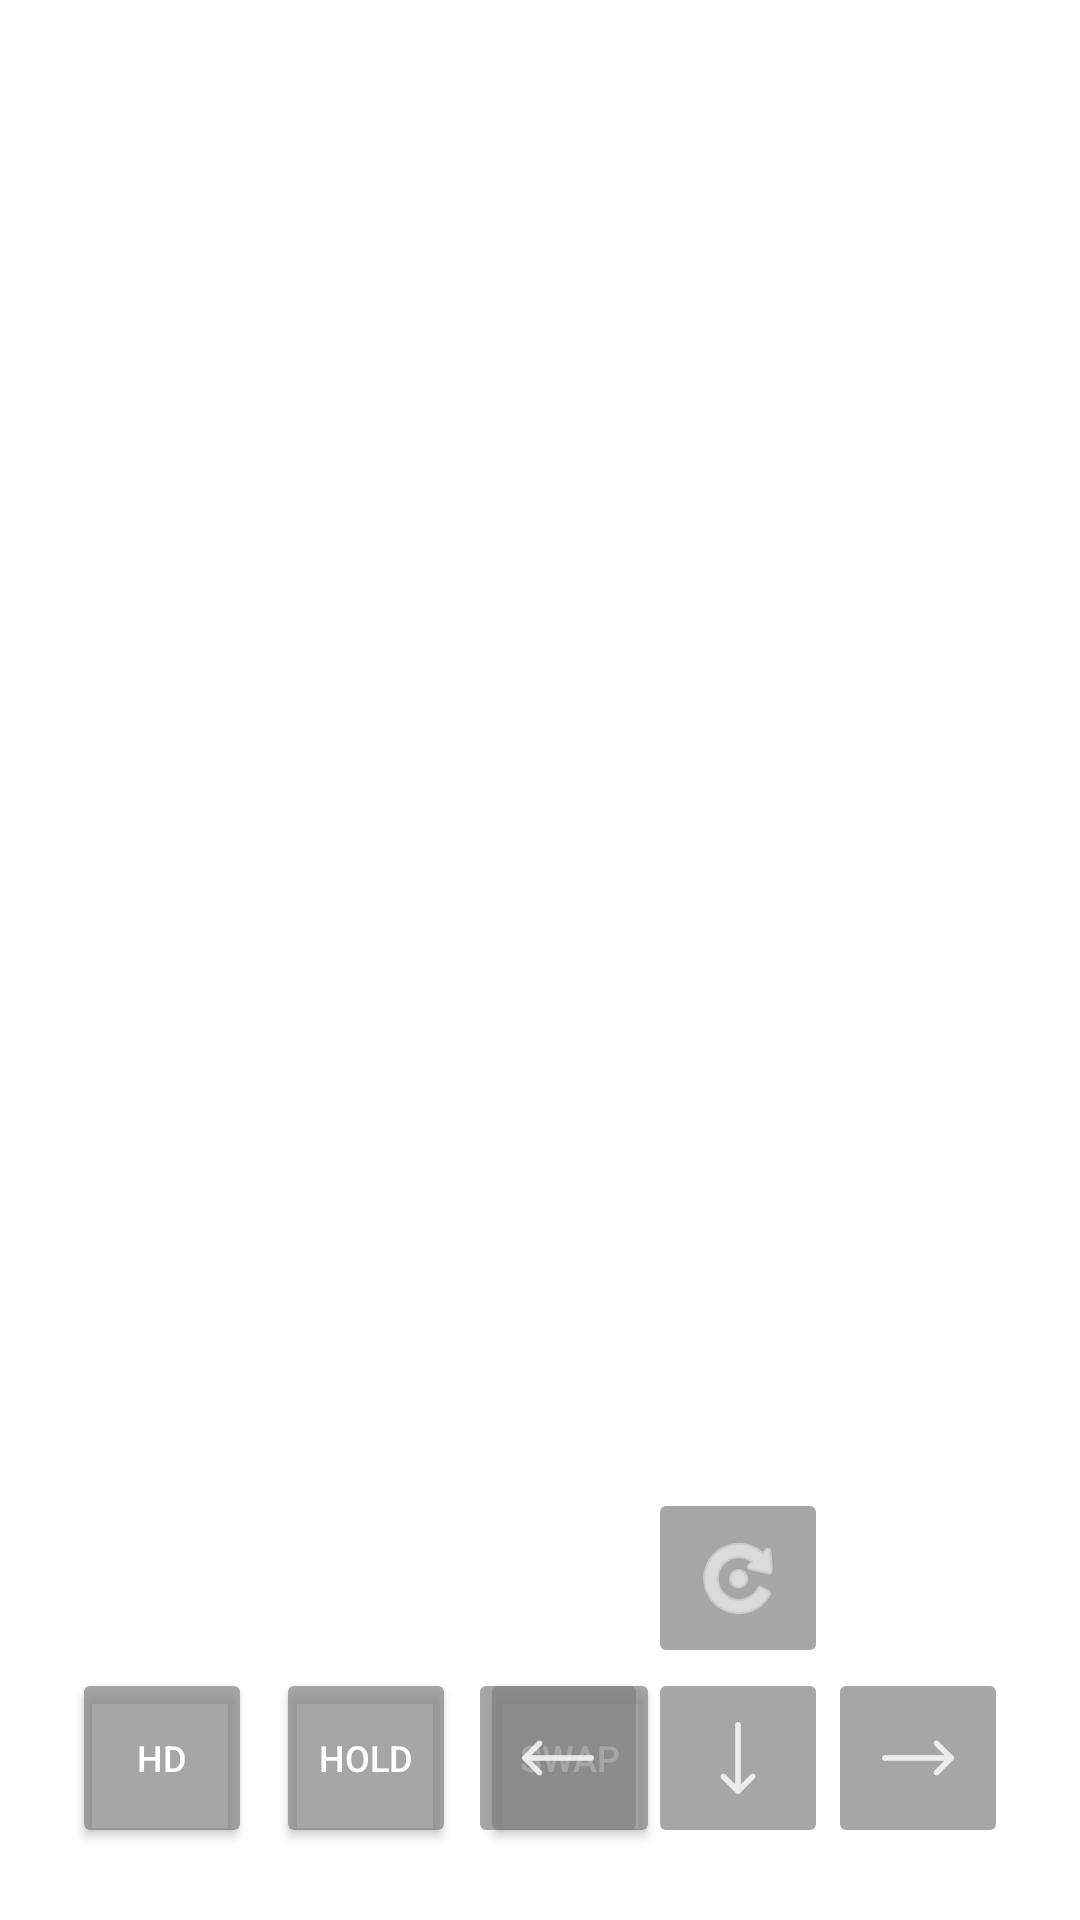

Layout XML and referenced resources for this Android screen:
<!-- AndroidManifest.xml: fallback theme Theme.MaterialComponents.DayNight.NoActionBar -->
<!-- res/layout/tetris_overlay.xml -->
<?xml version="1.0" encoding="utf-8"?>
<FrameLayout xmlns:android="http://schemas.android.com/apk/res/android"
    xmlns:app="http://schemas.android.com/apk/res-auto"
    android:layout_width="match_parent"
    android:layout_height="match_parent">

    
    <LinearLayout
        android:id="@+id/tetris_action_bar"
        android:layout_width="wrap_content"
        android:layout_height="wrap_content"
        android:layout_gravity="bottom|start"
        android:layout_marginStart="24dp"
        android:layout_marginBottom="24dp"
        android:orientation="horizontal">

        <Button
            android:id="@+id/btn_tetris_hard_drop"
            android:layout_width="60dp"
            android:layout_height="60dp"
            android:layout_marginEnd="8dp"
            android:backgroundTint="#B3808080"
            android:text="HD"
            android:textColor="#FFFFFF"
            android:textSize="12sp" />

        <Button
            android:id="@+id/btn_tetris_hold"
            android:layout_width="60dp"
            android:layout_height="60dp"
            android:layout_marginEnd="8dp"
            android:backgroundTint="#B3808080"
            android:text="HOLD"
            android:textColor="#FFFFFF"
            android:textSize="12sp" />

        <Button
            android:id="@+id/btn_tetris_swap"
            android:layout_width="60dp"
            android:layout_height="60dp"
            android:backgroundTint="#B3808080"
            android:text="SWAP"
            android:textColor="#FFFFFF"
            android:textSize="12sp" />
    </LinearLayout>

    
    <androidx.constraintlayout.widget.ConstraintLayout
        android:id="@+id/tetris_dpad"
        android:layout_width="wrap_content"
        android:layout_height="wrap_content"
        android:layout_gravity="bottom|end"
        android:layout_marginEnd="24dp"
        android:layout_marginBottom="24dp">

        <ImageButton
            android:id="@+id/btn_tetris_rotate"
            android:layout_width="60dp"
            android:layout_height="60dp"
            android:backgroundTint="#B3808080"
            android:src="@android:drawable/ic_menu_rotate"
            android:tint="#FFFFFF"
            android:scaleType="centerInside"
            app:layout_constraintEnd_toEndOf="@id/btn_tetris_down"
            app:layout_constraintStart_toStartOf="@id/btn_tetris_down"
            app:layout_constraintBottom_toTopOf="@id/btn_tetris_down" />

        <ImageButton
            android:id="@+id/btn_tetris_left"
            android:layout_width="60dp"
            android:layout_height="60dp"
            android:backgroundTint="#B3808080"
            android:src="@drawable/ic_left_arrow"
            android:tint="#FFFFFF"
            android:scaleType="centerInside"
            app:layout_constraintBottom_toBottomOf="@id/btn_tetris_down"
            app:layout_constraintEnd_toStartOf="@id/btn_tetris_down"
            app:layout_constraintTop_toTopOf="@id/btn_tetris_down" />

        <ImageButton
            android:id="@+id/btn_tetris_down"
            android:layout_width="60dp"
            android:layout_height="60dp"
            android:backgroundTint="#B3808080"
            android:src="@drawable/ic_down_arrow"
            android:tint="#FFFFFF"
            android:scaleType="centerInside"
            app:layout_constraintBottom_toBottomOf="parent"
            app:layout_constraintEnd_toEndOf="parent"
            app:layout_constraintStart_toStartOf="parent" />

        <ImageButton
            android:id="@+id/btn_tetris_right"
            android:layout_width="60dp"
            android:layout_height="60dp"
            android:backgroundTint="#B3808080"
            android:src="@drawable/ic_right_arrow"
            android:tint="#FFFFFF"
            android:scaleType="centerInside"
            app:layout_constraintBottom_toBottomOf="@id/btn_tetris_down"
            app:layout_constraintStart_toEndOf="@id/btn_tetris_down"
            app:layout_constraintTop_toTopOf="@id/btn_tetris_down" />

    </androidx.constraintlayout.widget.ConstraintLayout>

</FrameLayout>
<!-- resources referenced by this layout -->
<resources>
  <!-- drawable ic_down_arrow: png bitmap (drawable-hdpi, 315 bytes) -->
  <!-- drawable ic_left_arrow: png bitmap (drawable-hdpi, 239 bytes) -->
  <!-- drawable ic_right_arrow: png bitmap (drawable-hdpi, 236 bytes) -->
</resources>
